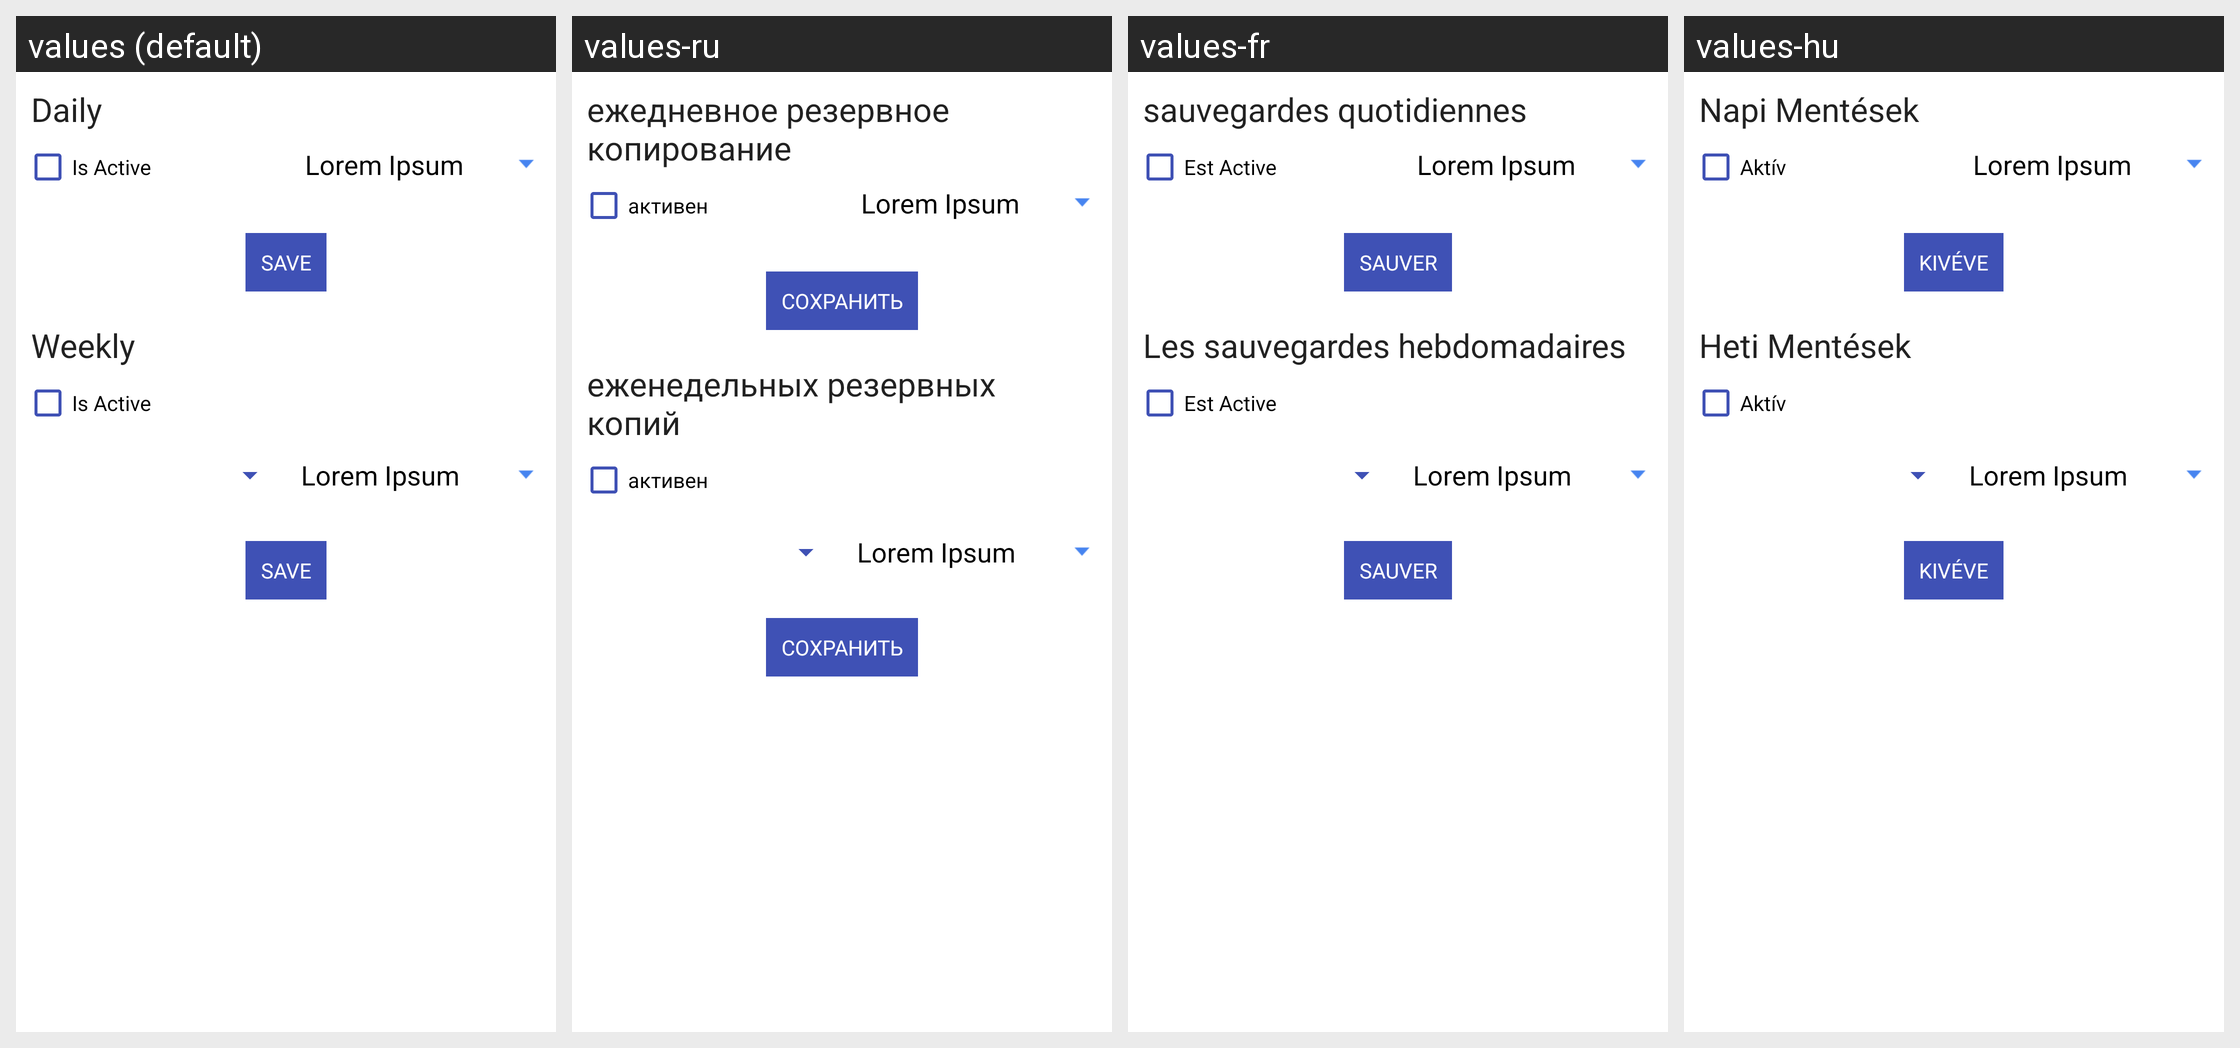

This grid shows one Android layout under several languages. Give, for every string resource on the screen, its name, the default text and each shown locale's text.
Android screen res/layout/scheduled_backups.xml rendered under 4 locales, left to right: values (default), values-ru, values-fr, values-hu. Device: Nexus 5 (rendered at 1080×1920; each locale shown at half size, 540×960, under a caption strip naming it); theme MMATheme.
Other locales in the repository, not shown: values-da, values-es, values-id, values-it, values-nl, values-pt.
Strings drawn on this screen, with the default value and each locale's value (text and hints the layout hard-codes, and strings that could not be matched under every locale, appear in the picture but are not listed):

form_daily_backups
  values: Daily
  values-ru: ежедневное резервное копирование
  values-fr: sauvegardes quotidiennes
  values-hu: Napi Mentések

form_is_active
  values: Is Active
  values-ru: активен
  values-fr: Est Active
  values-hu: Aktív

placeholder_lorem_ipsum
  values: Lorem Ipsum
  values-ru: Lorem Ipsum  [not translated; the default value is used]
  values-fr: Lorem Ipsum  [not translated; the default value is used]
  values-hu: Lorem Ipsum  [not translated; the default value is used]

menu_save
  values: Save
  values-ru: Сохранить
  values-fr: sauver
  values-hu: Kivéve

form_weekly_backups
  values: Weekly
  values-ru: еженедельных резервных копий
  values-fr: Les sauvegardes hebdomadaires
  values-hu: Heti Mentések
